Image classification data set "data_split" (setiawanadekaputrajaya/Klasifikasi_Penyakit-Daun-Padi on GitHub). Class labels (3): bacterial leaf blight, brown spot, leaf scald.

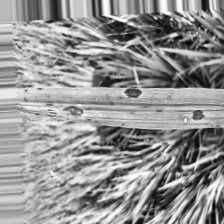
Label: brown spot

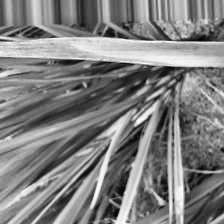
Label: leaf scald

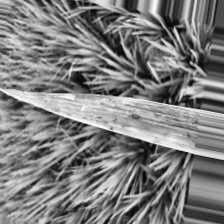
Label: bacterial leaf blight

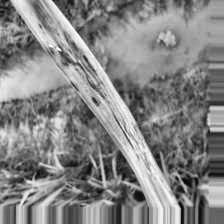
Label: leaf scald

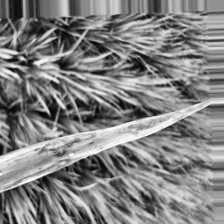
Label: bacterial leaf blight

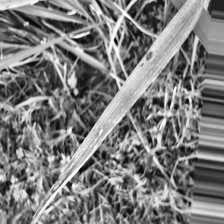
Label: brown spot
